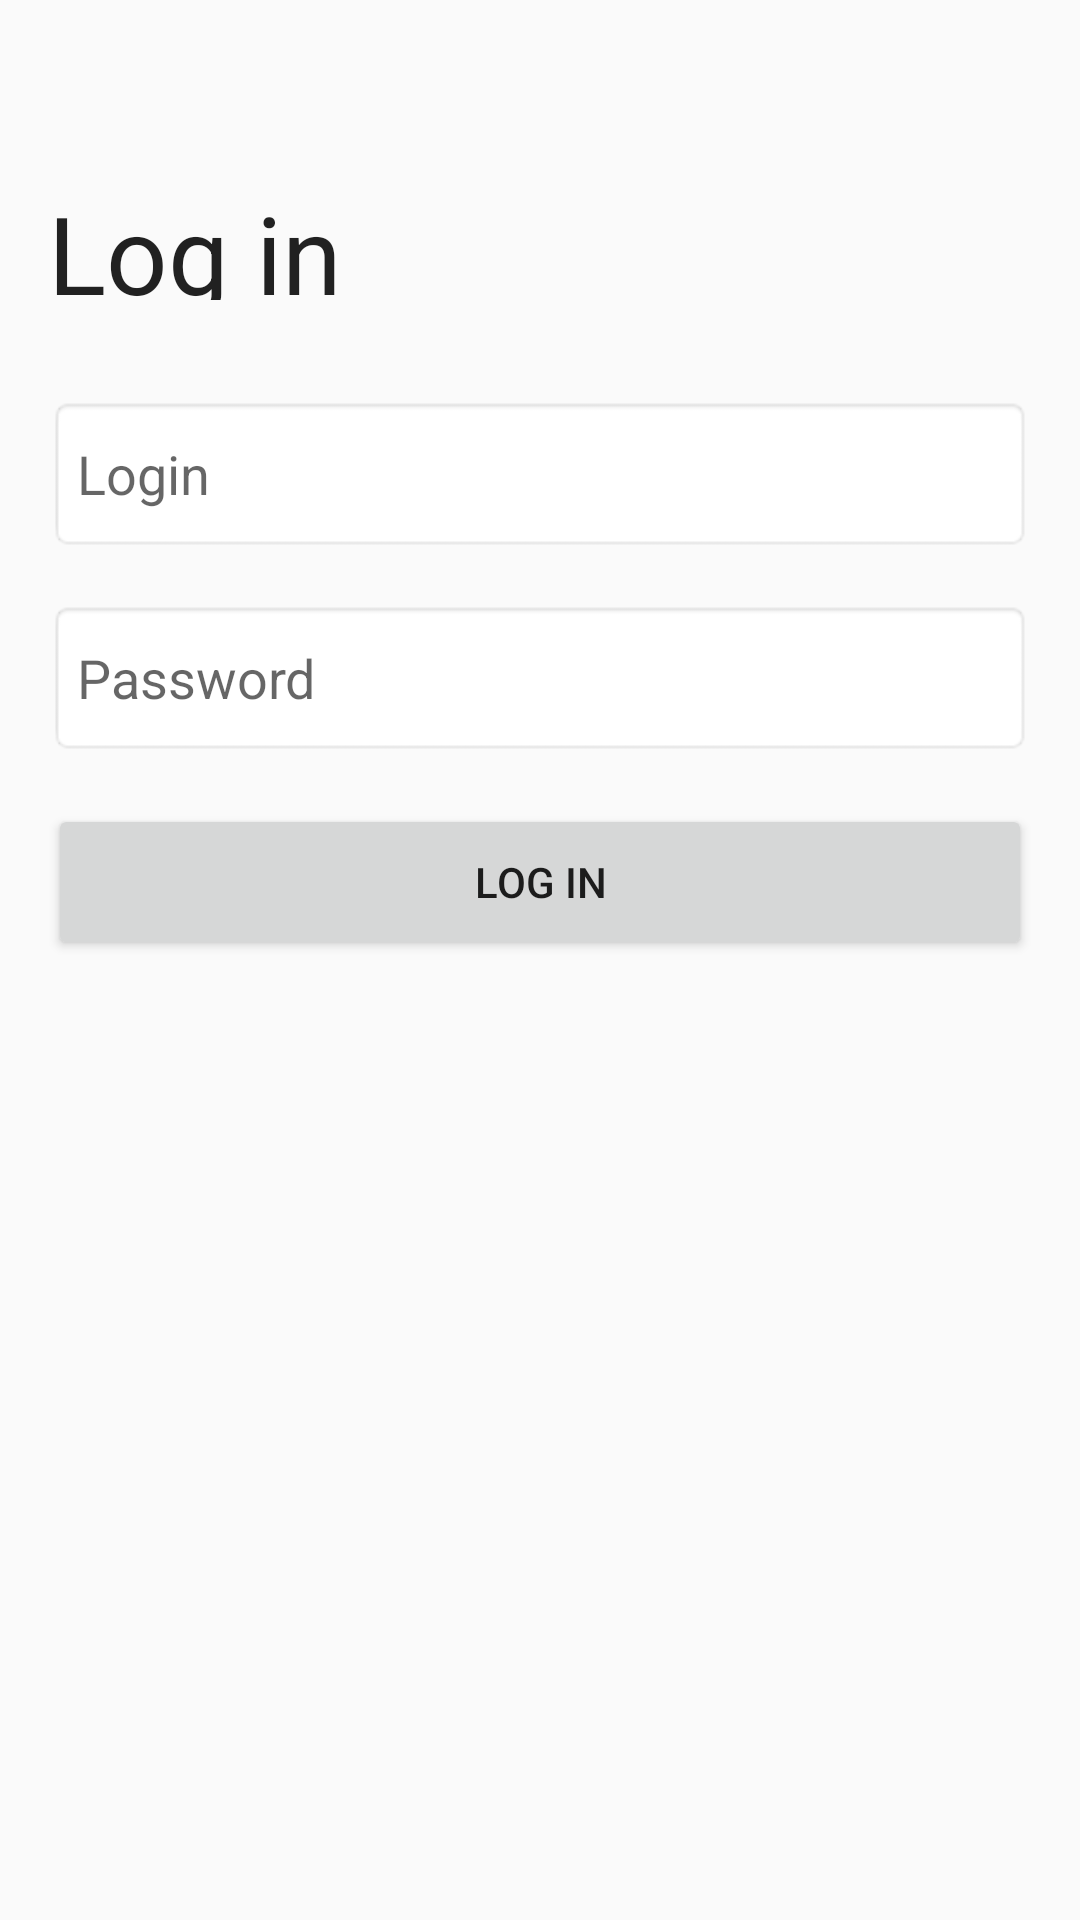

Write the Android layout XML for this screen, with the resource values it uses.
<!-- AndroidManifest.xml: application theme AppTheme -->
<!-- res/layout/activity_authorize.xml -->
<?xml version="1.0" encoding="utf-8"?>
<androidx.constraintlayout.widget.ConstraintLayout xmlns:android="http://schemas.android.com/apk/res/android"
    xmlns:app="http://schemas.android.com/apk/res-auto"
    xmlns:tools="http://schemas.android.com/tools"
    android:layout_width="match_parent"
    android:layout_height="match_parent"
    tools:context=".Authorize">

    <ImageView
        android:id="@+id/btnUnion"
        android:layout_width="33dp"
        android:layout_height="30dp"
        android:layout_marginLeft="16.71dp"
        android:layout_marginTop="16.35dp"
        android:longClickable="true"
        android:onClick="switchClick"
        android:src="@mipmap/btnunion"
        app:layout_constraintStart_toStartOf="parent"
        app:layout_constraintTop_toTopOf="parent" />

    <TextView
        android:id="@+id/TVLable"
        android:layout_width="115dp"
        android:layout_height="40dp"
        android:layout_marginTop="60dp"
        android:layout_marginLeft="16dp"
        android:text="Log in"
        style="@style/sComfortaa"
        app:layout_constraintStart_toStartOf="parent"
        app:layout_constraintTop_toTopOf="parent"/>

    <EditText
        android:id="@+id/edTexLogin"
        android:layout_width="match_parent"
        android:layout_height="52dp"
        android:layout_marginLeft="16dp"
        android:layout_marginRight="16dp"
        android:layout_below="@+id/TVLable"
        android:layout_marginTop="32dp"
        android:background="@android:drawable/editbox_background"
        android:hint="Login"
        app:layout_constraintEnd_toEndOf="parent"
        app:layout_constraintStart_toStartOf="parent"
        app:layout_constraintTop_toBottomOf="@id/TVLable" />

    <EditText
        android:id="@+id/edTexPassword"
        android:layout_width="match_parent"
        android:layout_height="52dp"
        android:layout_marginLeft="16dp"
        android:layout_marginRight="16dp"
        android:layout_marginTop="16dp"
        android:background="@android:drawable/editbox_background"
        android:hint="Password"
        app:layout_constraintEnd_toEndOf="parent"
        app:layout_constraintStart_toStartOf="parent"
        app:layout_constraintTop_toBottomOf="@id/edTexLogin" />

    <Button
        android:id="@+id/btnLogin"
        android:layout_width="match_parent"
        android:layout_height="52dp"
        android:layout_below="@+id/TVLable"
        android:layout_marginLeft="16dp"
        android:layout_marginRight="16dp"
        android:layout_marginTop="16dp"
        android:onClick="switchClick"
        android:text="Log in"
        app:layout_constraintEnd_toEndOf="parent"
        app:layout_constraintStart_toStartOf="parent"
        app:layout_constraintTop_toBottomOf="@id/edTexPassword" />

</androidx.constraintlayout.widget.ConstraintLayout>
<!-- resources referenced by this layout -->
<resources>
  <style name="sComfortaa" parent="TextAppearance.AppCompat.Large">
          <item name="android:textSize">36sp</item>
      </style>
  <style name="AppTheme" parent="Theme.AppCompat.Light.NoActionBar">
          
          <item name="colorPrimary">@color/colorPrimary</item>
          <item name="colorPrimaryDark">@color/colorPrimaryDark</item>
          <item name="colorAccent">@color/colorAccent</item>
      </style>
  <color name="colorPrimary">#008577</color>
  <color name="colorPrimaryDark">#00574B</color>
  <color name="colorAccent">#D81B60</color>
</resources>
